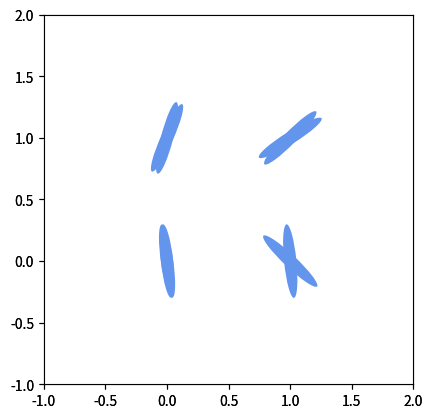

The script that saved this image:
import numpy as np
import matplotlib.pyplot as plt
from matplotlib.patches import Ellipse
from random import randint

class lattice:

    def __init__(self, size, dim):
        """Constructeur de la cl asse qui initialise :
        -la taille de la lattice dans une dimension
        -le nombre de dimension 
        -la lattice"""

        self.size = size
        self.dim = dim
        
        if dim==2 :
            # dans le cas 2d on a deux dimensions d'espace et 1 angle
            self.latticeArray=np.zeros((size,size,1))
            self.neighboor=np.array([[0,1],[0,-1],[1,0],[-1,0]])
        elif dim==3 :
            # dans le cas 3d on a trois dimensions d'espace et 2 angles
            self.latticeArray=np.zeros((size,size,size,2))
            self.neighboor=np.array([[0,0,1],[0,0,-1],[0,1,0],[0,-1,0],[1,0,0],[-1,0,0]])

    def randomConfiguration(self):
        """Function qui initialise une configuration aléatoire"""

        # de manière generale avec numpy il faut à tout prix éviter 
        # les boucles for pour itérer sur un array
        for loc in np.nditer(self.latticeArray, op_flags=['writeonly']):
            loc[...]=randomOrientation()

        # exemple de la "bonne manière" d'assigner des valeurs 
        # aléatoire entre 0 et Pi :
        #self.latticeArray = np.random.rand(self.latticeArray.shape)*np.pi

    def display(self):
        """Fonction qui permet d'afficher une image de la lattice"""
        if self.dim == 2:
            arr=self.latticeArray[:,:,0]

        if self.dim == 3:
            arr=self.latticeArray[:,:,:,0]

        x,y=np.indices(arr.shape)[[0,1]]
        # on prend -arr a cause de l'inversion finale de l'axe y
        params = zip(x.ravel(),y.ravel(),(-arr).ravel())

        # angle en degrées ici
        ells = [Ellipse(xy=(x,y), width=0.6, height=0.1, angle=a,facecolor='#6495ED') for x,y,a in params ]

        fig = plt.figure(0)
        ax = fig.add_subplot(111, aspect='equal')
        for e in ells:
                ax.add_artist(e)

        ax.set_xlim(-1,arr.shape[0])
        ax.set_ylim(-1,arr.shape[1])
        plt.show()

    def nearestNeighboor(self, loc):
        """Fonction qui retourne les coordonnées des plus proches voisins d'un site donné
        en prenant en prenant en compte les conditions aux limites périodiques"""

        return periodicLoc(self.neighboor+loc)

    def periodicLoc(self, loc):
        """Fonction qui retourne les coordonnées periodisées."""
        return loc%self.dim

    def randomLoc(self):
        """Fonction qui renvoie un site aléatoire de la lattice"""
        return randint(self.size,size=self.dim) 


if __name__ == '__main__':
    #tout ce qui est ici n'est exécuté que si ce script est exécuté 
    #directement (via "python3 lattice.py" par ex)  

    
    print('test display 2D')
    test2D = lattice(size=2,dim=2)
    test2D.latticeArray = np.random.rand(*test2D.latticeArray.shape)*360
    print(test2D.latticeArray[:,:,0])
    test2D.display()

    print('test display 3D')
    test3D = lattice(size=2,dim=3)
    test3D.latticeArray = np.random.rand(*test3D.latticeArray.shape)*360
    print(test3D.latticeArray[:,:,:,0])
    test3D.display()



